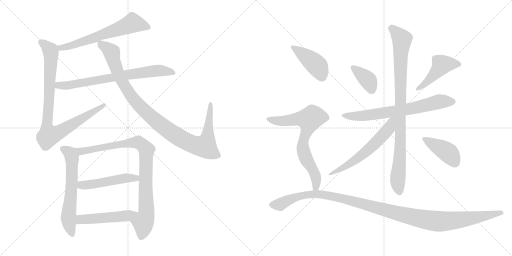
t = 0.00 s
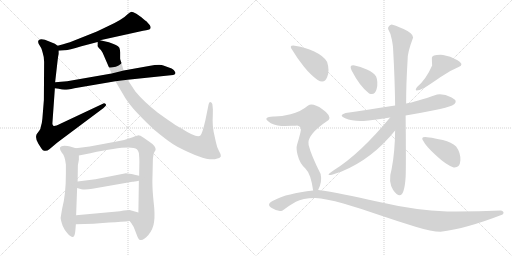
t = 2.73 s
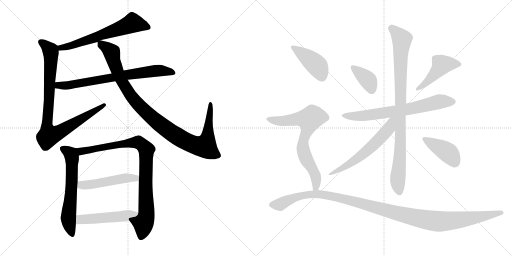
t = 5.46 s
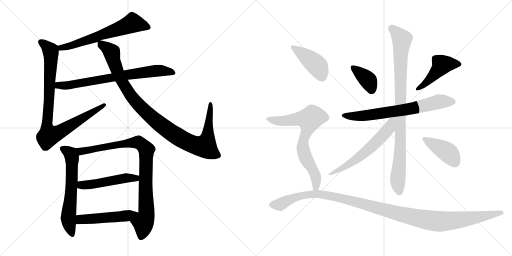
t = 8.19 s
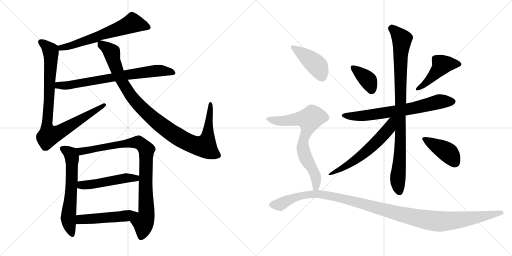
t = 10.93 s
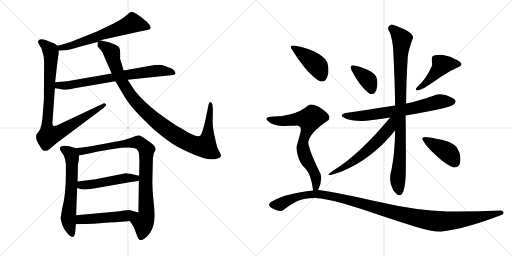
t = 13.66 s

The animated SVG that drew these frames (rendered in a browser with its animation timeline set to each time). Animation: 17 CSS @keyframes rules; one cycle of 13.66 s.

<svg version="1.1" viewBox="0 0 2048 1024" xmlns="http://www.w3.org/2000/svg">
  <g stroke="lightgray" stroke-dasharray="1,1" stroke-width="1" transform="scale(4, 4)">
    <line x1="0" y1="0" x2="256" y2="256"></line>
    <line x1="256" y1="0" x2="0" y2="256"></line>
    <line x1="128" y1="0" x2="128" y2="256"></line>
    <line x1="0" y1="128" x2="256" y2="128"></line>
    <line x1="256" y1="0" x2="512" y2="256"></line>
    <line x1="512" y1="0" x2="256" y2="256"></line>
    <line x1="384" y1="0" x2="384" y2="256"></line>
    <line x1="256" y1="128" x2="512" y2="128"></line>
  </g>
<g transform="scale(1, -1) translate(0, -850)">
   <style type="text/css">
    @keyframes keyframes0 {
      from {
       stroke: black;
       stroke-dashoffset: 631;
       stroke-width: 128;
       }
       67% {
       animation-timing-function: step-end;
       stroke: black;
       stroke-dashoffset: 0;
       stroke-width: 128;
       }
       to {
       stroke: black;
       stroke-width: 1024;
       }
       }
       #make-me-a-hanzi-animation-0 {
         animation: keyframes0 0.763509s both;
         animation-delay: 0.000000s;
         animation-timing-function: linear;
       }
    @keyframes keyframes1 {
      from {
       stroke: black;
       stroke-dashoffset: 899;
       stroke-width: 128;
       }
       75% {
       animation-timing-function: step-end;
       stroke: black;
       stroke-dashoffset: 0;
       stroke-width: 128;
       }
       to {
       stroke: black;
       stroke-width: 1024;
       }
       }
       #make-me-a-hanzi-animation-1 {
         animation: keyframes1 0.981608s both;
         animation-delay: 0.763509s;
         animation-timing-function: linear;
       }
    @keyframes keyframes2 {
      from {
       stroke: black;
       stroke-dashoffset: 726;
       stroke-width: 128;
       }
       70% {
       animation-timing-function: step-end;
       stroke: black;
       stroke-dashoffset: 0;
       stroke-width: 128;
       }
       to {
       stroke: black;
       stroke-width: 1024;
       }
       }
       #make-me-a-hanzi-animation-2 {
         animation: keyframes2 0.840820s both;
         animation-delay: 1.745117s;
         animation-timing-function: linear;
       }
    @keyframes keyframes3 {
      from {
       stroke: black;
       stroke-dashoffset: 1041;
       stroke-width: 128;
       }
       77% {
       animation-timing-function: step-end;
       stroke: black;
       stroke-dashoffset: 0;
       stroke-width: 128;
       }
       to {
       stroke: black;
       stroke-width: 1024;
       }
       }
       #make-me-a-hanzi-animation-3 {
         animation: keyframes3 1.097168s both;
         animation-delay: 2.585937s;
         animation-timing-function: linear;
       }
    @keyframes keyframes4 {
      from {
       stroke: black;
       stroke-dashoffset: 623;
       stroke-width: 128;
       }
       67% {
       animation-timing-function: step-end;
       stroke: black;
       stroke-dashoffset: 0;
       stroke-width: 128;
       }
       to {
       stroke: black;
       stroke-width: 1024;
       }
       }
       #make-me-a-hanzi-animation-4 {
         animation: keyframes4 0.756999s both;
         animation-delay: 3.683105s;
         animation-timing-function: linear;
       }
    @keyframes keyframes5 {
      from {
       stroke: black;
       stroke-dashoffset: 896;
       stroke-width: 128;
       }
       74% {
       animation-timing-function: step-end;
       stroke: black;
       stroke-dashoffset: 0;
       stroke-width: 128;
       }
       to {
       stroke: black;
       stroke-width: 1024;
       }
       }
       #make-me-a-hanzi-animation-5 {
         animation: keyframes5 0.979167s both;
         animation-delay: 4.440104s;
         animation-timing-function: linear;
       }
    @keyframes keyframes6 {
      from {
       stroke: black;
       stroke-dashoffset: 495;
       stroke-width: 128;
       }
       62% {
       animation-timing-function: step-end;
       stroke: black;
       stroke-dashoffset: 0;
       stroke-width: 128;
       }
       to {
       stroke: black;
       stroke-width: 1024;
       }
       }
       #make-me-a-hanzi-animation-6 {
         animation: keyframes6 0.652832s both;
         animation-delay: 5.419271s;
         animation-timing-function: linear;
       }
    @keyframes keyframes7 {
      from {
       stroke: black;
       stroke-dashoffset: 500;
       stroke-width: 128;
       }
       62% {
       animation-timing-function: step-end;
       stroke: black;
       stroke-dashoffset: 0;
       stroke-width: 128;
       }
       to {
       stroke: black;
       stroke-width: 1024;
       }
       }
       #make-me-a-hanzi-animation-7 {
         animation: keyframes7 0.656901s both;
         animation-delay: 6.072103s;
         animation-timing-function: linear;
       }
    @keyframes keyframes8 {
      from {
       stroke: black;
       stroke-dashoffset: 374;
       stroke-width: 128;
       }
       55% {
       animation-timing-function: step-end;
       stroke: black;
       stroke-dashoffset: 0;
       stroke-width: 128;
       }
       to {
       stroke: black;
       stroke-width: 1024;
       }
       }
       #make-me-a-hanzi-animation-8 {
         animation: keyframes8 0.554362s both;
         animation-delay: 6.729004s;
         animation-timing-function: linear;
       }
    @keyframes keyframes9 {
      from {
       stroke: black;
       stroke-dashoffset: 448;
       stroke-width: 128;
       }
       59% {
       animation-timing-function: step-end;
       stroke: black;
       stroke-dashoffset: 0;
       stroke-width: 128;
       }
       to {
       stroke: black;
       stroke-width: 1024;
       }
       }
       #make-me-a-hanzi-animation-9 {
         animation: keyframes9 0.614583s both;
         animation-delay: 7.283366s;
         animation-timing-function: linear;
       }
    @keyframes keyframes10 {
      from {
       stroke: black;
       stroke-dashoffset: 691;
       stroke-width: 128;
       }
       69% {
       animation-timing-function: step-end;
       stroke: black;
       stroke-dashoffset: 0;
       stroke-width: 128;
       }
       to {
       stroke: black;
       stroke-width: 1024;
       }
       }
       #make-me-a-hanzi-animation-10 {
         animation: keyframes10 0.812337s both;
         animation-delay: 7.897949s;
         animation-timing-function: linear;
       }
    @keyframes keyframes11 {
      from {
       stroke: black;
       stroke-dashoffset: 929;
       stroke-width: 128;
       }
       75% {
       animation-timing-function: step-end;
       stroke: black;
       stroke-dashoffset: 0;
       stroke-width: 128;
       }
       to {
       stroke: black;
       stroke-width: 1024;
       }
       }
       #make-me-a-hanzi-animation-11 {
         animation: keyframes11 1.006022s both;
         animation-delay: 8.710286s;
         animation-timing-function: linear;
       }
    @keyframes keyframes12 {
      from {
       stroke: black;
       stroke-dashoffset: 575;
       stroke-width: 128;
       }
       65% {
       animation-timing-function: step-end;
       stroke: black;
       stroke-dashoffset: 0;
       stroke-width: 128;
       }
       to {
       stroke: black;
       stroke-width: 1024;
       }
       }
       #make-me-a-hanzi-animation-12 {
         animation: keyframes12 0.717936s both;
         animation-delay: 9.716308s;
         animation-timing-function: linear;
       }
    @keyframes keyframes13 {
      from {
       stroke: black;
       stroke-dashoffset: 407;
       stroke-width: 128;
       }
       57% {
       animation-timing-function: step-end;
       stroke: black;
       stroke-dashoffset: 0;
       stroke-width: 128;
       }
       to {
       stroke: black;
       stroke-width: 1024;
       }
       }
       #make-me-a-hanzi-animation-13 {
         animation: keyframes13 0.581217s both;
         animation-delay: 10.434244s;
         animation-timing-function: linear;
       }
    @keyframes keyframes14 {
      from {
       stroke: black;
       stroke-dashoffset: 421;
       stroke-width: 128;
       }
       58% {
       animation-timing-function: step-end;
       stroke: black;
       stroke-dashoffset: 0;
       stroke-width: 128;
       }
       to {
       stroke: black;
       stroke-width: 1024;
       }
       }
       #make-me-a-hanzi-animation-14 {
         animation: keyframes14 0.592611s both;
         animation-delay: 11.015461s;
         animation-timing-function: linear;
       }
    @keyframes keyframes15 {
      from {
       stroke: black;
       stroke-dashoffset: 708;
       stroke-width: 128;
       }
       70% {
       animation-timing-function: step-end;
       stroke: black;
       stroke-dashoffset: 0;
       stroke-width: 128;
       }
       to {
       stroke: black;
       stroke-width: 1024;
       }
       }
       #make-me-a-hanzi-animation-15 {
         animation: keyframes15 0.826172s both;
         animation-delay: 11.608072s;
         animation-timing-function: linear;
       }
    @keyframes keyframes16 {
      from {
       stroke: black;
       stroke-dashoffset: 1195;
       stroke-width: 128;
       }
       80% {
       animation-timing-function: step-end;
       stroke: black;
       stroke-dashoffset: 0;
       stroke-width: 128;
       }
       to {
       stroke: black;
       stroke-width: 1024;
       }
       }
       #make-me-a-hanzi-animation-16 {
         animation: keyframes16 1.222493s both;
         animation-delay: 12.434244s;
         animation-timing-function: linear;
       }
</style>
<path d="M 400.5 689.5 L 572.5 727.5 Q 599.5 730.5 601.5 736.5 Q 604.5 741.5 599.5 749.5 L 585.5 765.5 Q 583.5 765.5 565.5 781.5 L 545.5 795.5 Q 529.5 803.5 523.5 802.5 Q 518.5 801.5 511.5 794.5 Q 491.5 773.5 435.5 747.5 L 387.5 724.5 L 284.5 683.5 Q 280.5 681.5 230.5 667.5 C 201.5 659.5 204.5 645.5 234.5 647.5 L 258.5 649.5 Q 271.5 648.5 325.5 665.5 L 390.5 682.5 C 419.5 690.5 371.5 683.5 400.5 689.5 Z" fill="lightgray"></path> 
<path d="M 230.5 667.5 L 219.5 675.5 L 179.5 691.5 L 165.5 693.5 Q 147.5 692.5 154.5 675.5 L 163.5 660.5 Q 165.5 658.5 170.5 640.5 Q 176.5 622.5 176.5 603.5 L 175.5 450.5 L 169.5 375.5 Q 167.5 354.5 163.5 344.5 Q 162.5 334.5 157.5 328.5 L 146.5 313.5 Q 139.5 296.5 153.5 275.5 Q 167.5 253.5 171.5 249.5 Q 185.5 242.5 197.5 253.5 L 229.5 280.5 L 407.5 413.5 Q 422.5 425.5 423.5 428.5 Q 425.5 431.5 422.5 434.5 Q 419.5 437.5 413.5 436.5 L 241.5 355.5 Q 217.5 343.5 213.5 347.5 Q 209.5 351.5 209.5 356.5 L 219.5 497.5 L 220.5 521.5 L 229.5 600.5 Q 232.5 627.5 234.5 634.5 L 234.5 647.5 C 235.5 664.5 235.5 664.5 230.5 667.5 Z" fill="lightgray"></path> 
<path d="M 219.5 497.5 L 235.5 495.5 Q 248.5 491.5 258.5 491.5 Q 269.5 491.5 297.5 497.5 L 461.5 525.5 L 510.5 531.5 L 692.5 550.5 Q 705.5 553.5 700.5 562.5 Q 696.5 571.5 686.5 576.5 L 653.5 588.5 Q 639.5 593.5 595.5 586.5 L 494.5 568.5 L 446.5 556.5 L 268.5 525.5 L 220.5 521.5 C 190.5 519.5 189.5 501.5 219.5 497.5 Z" fill="lightgray"></path> 
<path d="M 435.5 681.5 L 400.5 689.5 C 388.5 692.5 388.5 692.5 390.5 682.5 L 390.5 668.5 Q 387.5 667.5 395.5 658.5 Q 404.5 651.5 410.5 639.5 L 446.5 556.5 L 461.5 525.5 L 493.5 471.5 Q 504.5 450.5 533.5 415.5 Q 564.5 380.5 615.5 332.5 Q 677.5 280.5 709.5 263.5 Q 821.5 205.5 859.5 213.5 Q 882.5 218.5 883.5 225.5 Q 884.5 232.5 875.5 247.5 Q 867.5 261.5 863.5 282.5 L 854.5 323.5 Q 850.5 343.5 850.5 368.5 Q 851.5 392.5 851.5 413.5 L 849.5 433.5 Q 847.5 441.5 841.5 442.5 Q 836.5 442.5 834.5 433.5 L 821.5 369.5 Q 808.5 313.5 801.5 308.5 Q 789.5 295.5 724.5 337.5 Q 706.5 345.5 631.5 399.5 Q 575.5 443.5 541.5 484.5 L 510.5 531.5 L 494.5 568.5 L 486.5 596.5 Q 480.5 613.5 480.5 615.5 L 480.5 641.5 Q 480.5 650.5 477.5 659.5 Q 473.5 666.5 463.5 670.5 Q 453.5 674.5 435.5 681.5 Z" fill="lightgray"></path> 
<path d="M 303.5 257.5 L 280.5 264.5 Q 272.5 267.5 257.5 267.5 Q 243.5 266.5 240.5 261.5 Q 238.5 255.5 241.5 249.5 L 247.5 239.5 Q 259.5 228.5 263.5 192.5 L 263.5 155.5 Q 263.5 71.5 248.5 15.5 L 242.5 -20.5 Q 242.5 -28.5 250.5 -52.5 Q 256.5 -67.5 269.5 -82.5 Q 283.5 -98.5 291.5 -97.5 Q 299.5 -96.5 301.5 -70.5 L 303.5 -46.5 L 304.5 -10.5 L 308.5 98.5 L 310.5 124.5 L 311.5 189.5 L 315.5 211.5 L 315.5 228.5 C 315.5 253.5 315.5 253.5 303.5 257.5 Z" fill="lightgray"></path> 
<path d="M 518.5 -33.5 L 525.5 -42.5 Q 535.5 -56.5 539.5 -69.5 L 549.5 -95.5 Q 560.5 -127.5 593.5 -89.5 Q 613.5 -64.5 616.5 -35.5 Q 620.5 -6.5 614.5 42.5 Q 609.5 90.5 609.5 125.5 L 611.5 211.5 Q 611.5 219.5 613.5 227.5 Q 613.5 236.5 617.5 242.5 Q 621.5 248.5 622.5 251.5 Q 624.5 265.5 597.5 283.5 L 574.5 299.5 Q 558.5 309.5 551.5 308.5 Q 545.5 307.5 518.5 297.5 Q 491.5 287.5 471.5 285.5 L 358.5 264.5 L 303.5 257.5 C 273.5 253.5 286.5 222.5 315.5 228.5 L 361.5 237.5 Q 522.5 271.5 547.5 253.5 Q 552.5 249.5 555.5 238.5 Q 557.5 217.5 557.5 203.5 L 556.5 147.5 L 555.5 127.5 L 553.5 0.5 C 553.5 -29.5 500.5 -9.5 518.5 -33.5 Z" fill="lightgray"></path> 
<path d="M 308.5 98.5 L 325.5 93.5 Q 342.5 90.5 369.5 95.5 L 529.5 123.5 Q 535.5 123.5 555.5 127.5 C 584.5 133.5 585.5 140.5 556.5 147.5 L 538.5 151.5 Q 512.5 157.5 503.5 157.5 L 381.5 133.5 L 310.5 124.5 C 280.5 120.5 279.5 106.5 308.5 98.5 Z" fill="lightgray"></path> 
<path d="M 373.5 -44.5 L 436.5 -39.5 Q 489.5 -36.5 518.5 -33.5 C 548.5 -30.5 582.5 -7.5 553.5 0.5 L 521.5 9.5 Q 520.5 10.5 479.5 5.5 L 304.5 -10.5 C 274.5 -13.5 273.5 -47.5 303.5 -46.5 L 373.5 -44.5 Z" fill="lightgray"></path> 
<path d="M 1476.5 476.5 Q 1499.5 466.5 1506.5 494.5 Q 1513.5 522.5 1504.5 544.5 Q 1494.5 560.5 1467.5 572.5 Q 1440.5 584.5 1418.5 588.5 Q 1394.5 591.5 1406.5 568.5 Q 1439.5 504.5 1476.5 476.5 Z" fill="lightgray"></path> 
<path d="M 1668.5 502.5 Q 1649.5 476.5 1696.5 498.5 Q 1722.5 514.5 1761.0 541.5 Q 1799.5 568.5 1834.5 582.5 Q 1859.5 592.5 1830.0 609.5 Q 1800.5 626.5 1772.5 630.5 Q 1727.5 632.5 1727.5 619.0 Q 1727.5 605.5 1728.5 588.5 Q 1704.5 533.5 1668.5 502.5 Z" fill="lightgray"></path> 
<path d="M 1580.5 428.5 Q 1461.5 410.5 1382.5 398.5 Q 1351.5 389.5 1380.5 377.0 Q 1409.5 364.5 1454.5 366.5 Q 1490.5 370.5 1560.5 380.5 L 1622.5 388.5 Q 1682.5 398.5 1736.0 409.5 Q 1789.5 420.5 1808.5 428.5 Q 1837.5 444.5 1806.5 460.5 Q 1775.5 476.5 1748.5 472.5 Q 1660.5 442.5 1624.5 436.5 L 1580.5 428.5 Z" fill="lightgray"></path> 
<path d="M 1566.5 752.5 Q 1550.5 746.5 1552.5 734.5 Q 1562.5 718.5 1567.5 691.0 Q 1572.5 663.5 1572.5 652.5 Q 1579.5 528.5 1580.5 428.5 L 1580.5 328.5 Q 1579.5 240.5 1566.5 174.5 Q 1551.5 124.5 1572.5 90.5 Q 1615.5 29.5 1622.5 142.5 Q 1623.5 159.5 1623.5 233.0 Q 1623.5 306.5 1622.5 388.5 L 1624.5 436.5 Q 1624.5 516.5 1630.5 612.5 Q 1629.5 639.5 1652.5 700.5 Q 1652.5 716.5 1614.5 734.0 Q 1576.5 751.5 1566.5 752.5 Z" fill="lightgray"></path> 
<path d="M 1560.5 380.5 Q 1439.5 234.5 1336.5 170.5 Q 1279.5 132.5 1366.5 164.5 Q 1488.5 214.5 1580.5 328.5 C 1628.5 387.5 1579.5 403.5 1560.5 380.5 Z" fill="lightgray"></path> 
<path d="M 1814.5 180.5 Q 1839.5 178.5 1841.5 208.5 Q 1843.5 238.5 1824.5 264.5 Q 1806.5 281.5 1771.5 290.0 Q 1736.5 298.5 1716.5 300.5 Q 1676.5 307.5 1694.5 284.5 Q 1702.5 267.5 1744.5 228.0 Q 1786.5 188.5 1814.5 180.5 Z" fill="lightgray"></path> 
<path d="M 1270.5 530.5 Q 1297.5 513.5 1308.5 541.0 Q 1319.5 568.5 1308.5 602.5 Q 1295.5 625.5 1257.0 644.0 Q 1218.5 662.5 1184.5 666.5 Q 1150.5 672.5 1170.5 648.5 Q 1188.5 617.5 1216.0 583.5 Q 1243.5 549.5 1270.5 530.5 Z" fill="lightgray"></path> 
<path d="M 1272.5 90.5 Q 1289.5 123.5 1282.5 154.5 Q 1244.5 229.5 1234.5 270.5 Q 1224.5 310.5 1314.5 370.5 Q 1327.5 387.5 1289.5 413.5 Q 1251.5 439.5 1232.5 428.5 Q 1201.5 402.5 1162.5 393.5 Q 1122.5 383.5 1092.5 384.5 Q 1051.5 381.5 1072.5 365.5 Q 1092.5 348.5 1126.5 346.5 Q 1155.5 347.5 1166.5 347.5 Q 1177.5 346.5 1188.5 348.5 Q 1208.5 346.5 1201.5 319.5 Q 1194.5 291.5 1188.5 272.5 Q 1183.5 257.5 1190.5 230.5 Q 1198.5 197.5 1221.5 176.5 Q 1243.5 155.5 1252.5 88.5 C 1257.5 58.5 1260.5 63.5 1272.5 90.5 Z" fill="lightgray"></path> 
<path d="M 2010.5 -7.5 Q 2020.5 3.5 2004.5 8.5 Q 1900.5 3.5 1788.5 4.5 Q 1664.5 8.5 1512.5 43.5 Q 1360.5 78.5 1272.5 90.5 L 1252.5 88.5 Q 1146.5 76.5 1098.5 50.5 Q 1060.5 34.5 1087.0 18.0 Q 1113.5 1.5 1130.5 8.5 Q 1157.5 28.5 1183.5 43.0 Q 1209.5 57.5 1260.5 58.5 Q 1303.5 56.5 1373.5 36.0 Q 1443.5 15.5 1520.0 -10.5 Q 1596.5 -36.5 1662.0 -56.5 Q 1727.5 -76.5 1762.5 -76.5 Q 1863.5 -64.5 2010.5 -7.5 Z" fill="lightgray"></path> 
      <clipPath id="make-me-a-hanzi-clip-0">
      <path d="M 400.5 689.5 L 572.5 727.5 Q 599.5 730.5 601.5 736.5 Q 604.5 741.5 599.5 749.5 L 585.5 765.5 Q 583.5 765.5 565.5 781.5 L 545.5 795.5 Q 529.5 803.5 523.5 802.5 Q 518.5 801.5 511.5 794.5 Q 491.5 773.5 435.5 747.5 L 387.5 724.5 L 284.5 683.5 Q 280.5 681.5 230.5 667.5 C 201.5 659.5 204.5 645.5 234.5 647.5 L 258.5 649.5 Q 271.5 648.5 325.5 665.5 L 390.5 682.5 C 419.5 690.5 371.5 683.5 400.5 689.5 Z" fill="lightgray"></path>
      </clipPath>
      <path clip-path="url(#make-me-a-hanzi-clip-0)" d="M 592.5 741.5 L 528.5 757.5 L 311.5 676.5 L 245.5 662.5 L 240.5 653.5 " fill="none" id="make-me-a-hanzi-animation-0" stroke-dasharray="503 1006" stroke-linecap="round"></path>

      <clipPath id="make-me-a-hanzi-clip-1">
      <path d="M 230.5 667.5 L 219.5 675.5 L 179.5 691.5 L 165.5 693.5 Q 147.5 692.5 154.5 675.5 L 163.5 660.5 Q 165.5 658.5 170.5 640.5 Q 176.5 622.5 176.5 603.5 L 175.5 450.5 L 169.5 375.5 Q 167.5 354.5 163.5 344.5 Q 162.5 334.5 157.5 328.5 L 146.5 313.5 Q 139.5 296.5 153.5 275.5 Q 167.5 253.5 171.5 249.5 Q 185.5 242.5 197.5 253.5 L 229.5 280.5 L 407.5 413.5 Q 422.5 425.5 423.5 428.5 Q 425.5 431.5 422.5 434.5 Q 419.5 437.5 413.5 436.5 L 241.5 355.5 Q 217.5 343.5 213.5 347.5 Q 209.5 351.5 209.5 356.5 L 219.5 497.5 L 220.5 521.5 L 229.5 600.5 Q 232.5 627.5 234.5 634.5 L 234.5 647.5 C 235.5 664.5 235.5 664.5 230.5 667.5 Z" fill="lightgray"></path>
      </clipPath>
      <path clip-path="url(#make-me-a-hanzi-clip-1)" d="M 163.5 682.5 L 190.5 661.5 L 203.5 637.5 L 188.5 363.5 L 197.5 308.5 L 230.5 318.5 L 416.5 430.5 " fill="none" id="make-me-a-hanzi-animation-1" stroke-dasharray="771 1542" stroke-linecap="round"></path>

      <clipPath id="make-me-a-hanzi-clip-2">
      <path d="M 219.5 497.5 L 235.5 495.5 Q 248.5 491.5 258.5 491.5 Q 269.5 491.5 297.5 497.5 L 461.5 525.5 L 510.5 531.5 L 692.5 550.5 Q 705.5 553.5 700.5 562.5 Q 696.5 571.5 686.5 576.5 L 653.5 588.5 Q 639.5 593.5 595.5 586.5 L 494.5 568.5 L 446.5 556.5 L 268.5 525.5 L 220.5 521.5 C 190.5 519.5 189.5 501.5 219.5 497.5 Z" fill="lightgray"></path>
      </clipPath>
      <path clip-path="url(#make-me-a-hanzi-clip-2)" d="M 224.5 503.5 L 625.5 567.5 L 689.5 561.5 " fill="none" id="make-me-a-hanzi-animation-2" stroke-dasharray="598 1196" stroke-linecap="round"></path>

      <clipPath id="make-me-a-hanzi-clip-3">
      <path d="M 435.5 681.5 L 400.5 689.5 C 388.5 692.5 388.5 692.5 390.5 682.5 L 390.5 668.5 Q 387.5 667.5 395.5 658.5 Q 404.5 651.5 410.5 639.5 L 446.5 556.5 L 461.5 525.5 L 493.5 471.5 Q 504.5 450.5 533.5 415.5 Q 564.5 380.5 615.5 332.5 Q 677.5 280.5 709.5 263.5 Q 821.5 205.5 859.5 213.5 Q 882.5 218.5 883.5 225.5 Q 884.5 232.5 875.5 247.5 Q 867.5 261.5 863.5 282.5 L 854.5 323.5 Q 850.5 343.5 850.5 368.5 Q 851.5 392.5 851.5 413.5 L 849.5 433.5 Q 847.5 441.5 841.5 442.5 Q 836.5 442.5 834.5 433.5 L 821.5 369.5 Q 808.5 313.5 801.5 308.5 Q 789.5 295.5 724.5 337.5 Q 706.5 345.5 631.5 399.5 Q 575.5 443.5 541.5 484.5 L 510.5 531.5 L 494.5 568.5 L 486.5 596.5 Q 480.5 613.5 480.5 615.5 L 480.5 641.5 Q 480.5 650.5 477.5 659.5 Q 473.5 666.5 463.5 670.5 Q 453.5 674.5 435.5 681.5 Z" fill="lightgray"></path>
      </clipPath>
      <path clip-path="url(#make-me-a-hanzi-clip-3)" d="M 402.5 675.5 L 446.5 641.5 L 470.5 561.5 L 528.5 460.5 L 630.5 360.5 L 722.5 296.5 L 775.5 271.5 L 819.5 265.5 L 830.5 296.5 L 842.5 434.5 " fill="none" id="make-me-a-hanzi-animation-3" stroke-dasharray="913 1826" stroke-linecap="round"></path>

      <clipPath id="make-me-a-hanzi-clip-4">
      <path d="M 303.5 257.5 L 280.5 264.5 Q 272.5 267.5 257.5 267.5 Q 243.5 266.5 240.5 261.5 Q 238.5 255.5 241.5 249.5 L 247.5 239.5 Q 259.5 228.5 263.5 192.5 L 263.5 155.5 Q 263.5 71.5 248.5 15.5 L 242.5 -20.5 Q 242.5 -28.5 250.5 -52.5 Q 256.5 -67.5 269.5 -82.5 Q 283.5 -98.5 291.5 -97.5 Q 299.5 -96.5 301.5 -70.5 L 303.5 -46.5 L 304.5 -10.5 L 308.5 98.5 L 310.5 124.5 L 311.5 189.5 L 315.5 211.5 L 315.5 228.5 C 315.5 253.5 315.5 253.5 303.5 257.5 Z" fill="lightgray"></path>
      </clipPath>
      <path clip-path="url(#make-me-a-hanzi-clip-4)" d="M 248.5 256.5 L 282.5 234.5 L 288.5 210.5 L 287.5 131.5 L 273.5 -20.5 L 289.5 -88.5 " fill="none" id="make-me-a-hanzi-animation-4" stroke-dasharray="495 990" stroke-linecap="round"></path>

      <clipPath id="make-me-a-hanzi-clip-5">
      <path d="M 518.5 -33.5 L 525.5 -42.5 Q 535.5 -56.5 539.5 -69.5 L 549.5 -95.5 Q 560.5 -127.5 593.5 -89.5 Q 613.5 -64.5 616.5 -35.5 Q 620.5 -6.5 614.5 42.5 Q 609.5 90.5 609.5 125.5 L 611.5 211.5 Q 611.5 219.5 613.5 227.5 Q 613.5 236.5 617.5 242.5 Q 621.5 248.5 622.5 251.5 Q 624.5 265.5 597.5 283.5 L 574.5 299.5 Q 558.5 309.5 551.5 308.5 Q 545.5 307.5 518.5 297.5 Q 491.5 287.5 471.5 285.5 L 358.5 264.5 L 303.5 257.5 C 273.5 253.5 286.5 222.5 315.5 228.5 L 361.5 237.5 Q 522.5 271.5 547.5 253.5 Q 552.5 249.5 555.5 238.5 Q 557.5 217.5 557.5 203.5 L 556.5 147.5 L 555.5 127.5 L 553.5 0.5 C 553.5 -29.5 500.5 -9.5 518.5 -33.5 Z" fill="lightgray"></path>
      </clipPath>
      <path clip-path="url(#make-me-a-hanzi-clip-5)" d="M 311.5 252.5 L 325.5 246.5 L 372.5 250.5 L 452.5 269.5 L 547.5 281.5 L 565.5 273.5 L 585.5 252.5 L 586.5 -2.5 L 572.5 -39.5 L 570.5 -83.5 L 564.5 -94.5 " fill="none" id="make-me-a-hanzi-animation-5" stroke-dasharray="768 1536" stroke-linecap="round"></path>

      <clipPath id="make-me-a-hanzi-clip-6">
      <path d="M 308.5 98.5 L 325.5 93.5 Q 342.5 90.5 369.5 95.5 L 529.5 123.5 Q 535.5 123.5 555.5 127.5 C 584.5 133.5 585.5 140.5 556.5 147.5 L 538.5 151.5 Q 512.5 157.5 503.5 157.5 L 381.5 133.5 L 310.5 124.5 C 280.5 120.5 279.5 106.5 308.5 98.5 Z" fill="lightgray"></path>
      </clipPath>
      <path clip-path="url(#make-me-a-hanzi-clip-6)" d="M 314.5 104.5 L 499.5 138.5 L 550.5 142.5 " fill="none" id="make-me-a-hanzi-animation-6" stroke-dasharray="367 734" stroke-linecap="round"></path>

      <clipPath id="make-me-a-hanzi-clip-7">
      <path d="M 373.5 -44.5 L 436.5 -39.5 Q 489.5 -36.5 518.5 -33.5 C 548.5 -30.5 582.5 -7.5 553.5 0.5 L 521.5 9.5 Q 520.5 10.5 479.5 5.5 L 304.5 -10.5 C 274.5 -13.5 273.5 -47.5 303.5 -46.5 L 373.5 -44.5 Z" fill="lightgray"></path>
      </clipPath>
      <path clip-path="url(#make-me-a-hanzi-clip-7)" d="M 310.5 -40.5 L 329.5 -26.5 L 509.5 -12.5 L 547.5 -1.5 " fill="none" id="make-me-a-hanzi-animation-7" stroke-dasharray="372 744" stroke-linecap="round"></path>

      <clipPath id="make-me-a-hanzi-clip-8">
      <path d="M 1476.5 476.5 Q 1499.5 466.5 1506.5 494.5 Q 1513.5 522.5 1504.5 544.5 Q 1494.5 560.5 1467.5 572.5 Q 1440.5 584.5 1418.5 588.5 Q 1394.5 591.5 1406.5 568.5 Q 1439.5 504.5 1476.5 476.5 Z" fill="lightgray"></path>
      </clipPath>
      <path clip-path="url(#make-me-a-hanzi-clip-8)" d="M 1412.5 578.5 L 1469.5 532.5 L 1486.5 491.5 " fill="none" id="make-me-a-hanzi-animation-8" stroke-dasharray="246 492" stroke-linecap="round"></path>

      <clipPath id="make-me-a-hanzi-clip-9">
      <path d="M 1668.5 502.5 Q 1649.5 476.5 1696.5 498.5 Q 1722.5 514.5 1761.0 541.5 Q 1799.5 568.5 1834.5 582.5 Q 1859.5 592.5 1830.0 609.5 Q 1800.5 626.5 1772.5 630.5 Q 1727.5 632.5 1727.5 619.0 Q 1727.5 605.5 1728.5 588.5 Q 1704.5 533.5 1668.5 502.5 Z" fill="lightgray"></path>
      </clipPath>
      <path clip-path="url(#make-me-a-hanzi-clip-9)" d="M 1832.5 596.5 L 1767.5 591.5 L 1682.5 497.5 " fill="none" id="make-me-a-hanzi-animation-9" stroke-dasharray="320 640" stroke-linecap="round"></path>

      <clipPath id="make-me-a-hanzi-clip-10">
      <path d="M 1580.5 428.5 Q 1461.5 410.5 1382.5 398.5 Q 1351.5 389.5 1380.5 377.0 Q 1409.5 364.5 1454.5 366.5 Q 1490.5 370.5 1560.5 380.5 L 1622.5 388.5 Q 1682.5 398.5 1736.0 409.5 Q 1789.5 420.5 1808.5 428.5 Q 1837.5 444.5 1806.5 460.5 Q 1775.5 476.5 1748.5 472.5 Q 1660.5 442.5 1624.5 436.5 L 1580.5 428.5 Z" fill="lightgray"></path>
      </clipPath>
      <path clip-path="url(#make-me-a-hanzi-clip-10)" d="M 1377.5 388.5 L 1469.5 389.5 L 1611.5 409.5 L 1766.5 445.5 L 1806.5 443.5 " fill="none" id="make-me-a-hanzi-animation-10" stroke-dasharray="563 1126" stroke-linecap="round"></path>

      <clipPath id="make-me-a-hanzi-clip-11">
      <path d="M 1566.5 752.5 Q 1550.5 746.5 1552.5 734.5 Q 1562.5 718.5 1567.5 691.0 Q 1572.5 663.5 1572.5 652.5 Q 1579.5 528.5 1580.5 428.5 L 1580.5 328.5 Q 1579.5 240.5 1566.5 174.5 Q 1551.5 124.5 1572.5 90.5 Q 1615.5 29.5 1622.5 142.5 Q 1623.5 159.5 1623.5 233.0 Q 1623.5 306.5 1622.5 388.5 L 1624.5 436.5 Q 1624.5 516.5 1630.5 612.5 Q 1629.5 639.5 1652.5 700.5 Q 1652.5 716.5 1614.5 734.0 Q 1576.5 751.5 1566.5 752.5 Z" fill="lightgray"></path>
      </clipPath>
      <path clip-path="url(#make-me-a-hanzi-clip-11)" d="M 1567.5 739.5 L 1607.5 693.5 L 1601.5 613.5 L 1600.5 240.5 L 1591.5 146.5 L 1597.5 82.5 " fill="none" id="make-me-a-hanzi-animation-11" stroke-dasharray="801 1602" stroke-linecap="round"></path>

      <clipPath id="make-me-a-hanzi-clip-12">
      <path d="M 1560.5 380.5 Q 1439.5 234.5 1336.5 170.5 Q 1279.5 132.5 1366.5 164.5 Q 1488.5 214.5 1580.5 328.5 C 1628.5 387.5 1579.5 403.5 1560.5 380.5 Z" fill="lightgray"></path>
      </clipPath>
      <path clip-path="url(#make-me-a-hanzi-clip-12)" d="M 1576.5 376.5 L 1567.5 368.5 L 1556.5 336.5 L 1488.5 266.5 L 1420.5 209.5 L 1357.5 172.5 L 1350.5 160.5 " fill="none" id="make-me-a-hanzi-animation-12" stroke-dasharray="447 894" stroke-linecap="round"></path>

      <clipPath id="make-me-a-hanzi-clip-13">
      <path d="M 1814.5 180.5 Q 1839.5 178.5 1841.5 208.5 Q 1843.5 238.5 1824.5 264.5 Q 1806.5 281.5 1771.5 290.0 Q 1736.5 298.5 1716.5 300.5 Q 1676.5 307.5 1694.5 284.5 Q 1702.5 267.5 1744.5 228.0 Q 1786.5 188.5 1814.5 180.5 Z" fill="lightgray"></path>
      </clipPath>
      <path clip-path="url(#make-me-a-hanzi-clip-13)" d="M 1703.5 294.5 L 1795.5 237.5 L 1818.5 201.5 " fill="none" id="make-me-a-hanzi-animation-13" stroke-dasharray="279 558" stroke-linecap="round"></path>

      <clipPath id="make-me-a-hanzi-clip-14">
      <path d="M 1270.5 530.5 Q 1297.5 513.5 1308.5 541.0 Q 1319.5 568.5 1308.5 602.5 Q 1295.5 625.5 1257.0 644.0 Q 1218.5 662.5 1184.5 666.5 Q 1150.5 672.5 1170.5 648.5 Q 1188.5 617.5 1216.0 583.5 Q 1243.5 549.5 1270.5 530.5 Z" fill="lightgray"></path>
      </clipPath>
      <path clip-path="url(#make-me-a-hanzi-clip-14)" d="M 1174.5 659.5 L 1268.5 587.5 L 1287.5 545.5 " fill="none" id="make-me-a-hanzi-animation-14" stroke-dasharray="293 586" stroke-linecap="round"></path>

      <clipPath id="make-me-a-hanzi-clip-15">
      <path d="M 1272.5 90.5 Q 1289.5 123.5 1282.5 154.5 Q 1244.5 229.5 1234.5 270.5 Q 1224.5 310.5 1314.5 370.5 Q 1327.5 387.5 1289.5 413.5 Q 1251.5 439.5 1232.5 428.5 Q 1201.5 402.5 1162.5 393.5 Q 1122.5 383.5 1092.5 384.5 Q 1051.5 381.5 1072.5 365.5 Q 1092.5 348.5 1126.5 346.5 Q 1155.5 347.5 1166.5 347.5 Q 1177.5 346.5 1188.5 348.5 Q 1208.5 346.5 1201.5 319.5 Q 1194.5 291.5 1188.5 272.5 Q 1183.5 257.5 1190.5 230.5 Q 1198.5 197.5 1221.5 176.5 Q 1243.5 155.5 1252.5 88.5 C 1257.5 58.5 1260.5 63.5 1272.5 90.5 Z" fill="lightgray"></path>
      </clipPath>
      <path clip-path="url(#make-me-a-hanzi-clip-15)" d="M 1080.5 376.5 L 1120.5 365.5 L 1194.5 375.5 L 1238.5 373.5 L 1212.5 282.5 L 1211.5 255.5 L 1227.5 208.5 L 1259.5 154.5 L 1265.5 114.5 L 1256.5 99.5 " fill="none" id="make-me-a-hanzi-animation-15" stroke-dasharray="580 1160" stroke-linecap="round"></path>

      <clipPath id="make-me-a-hanzi-clip-16">
      <path d="M 2010.5 -7.5 Q 2020.5 3.5 2004.5 8.5 Q 1900.5 3.5 1788.5 4.5 Q 1664.5 8.5 1512.5 43.5 Q 1360.5 78.5 1272.5 90.5 L 1252.5 88.5 Q 1146.5 76.5 1098.5 50.5 Q 1060.5 34.5 1087.0 18.0 Q 1113.5 1.5 1130.5 8.5 Q 1157.5 28.5 1183.5 43.0 Q 1209.5 57.5 1260.5 58.5 Q 1303.5 56.5 1373.5 36.0 Q 1443.5 15.5 1520.0 -10.5 Q 1596.5 -36.5 1662.0 -56.5 Q 1727.5 -76.5 1762.5 -76.5 Q 1863.5 -64.5 2010.5 -7.5 Z" fill="lightgray"></path>
      </clipPath>
      <path clip-path="url(#make-me-a-hanzi-clip-16)" d="M 1089.5 30.5 L 1120.5 32.5 L 1205.5 68.5 L 1275.5 74.5 L 1395.5 50.5 L 1624.5 -11.5 L 1727.5 -32.5 L 1786.5 -34.5 L 1852.5 -27.5 L 2005.5 -0.5 " fill="none" id="make-me-a-hanzi-animation-16" stroke-dasharray="1067 2134" stroke-linecap="round"></path>

</g>
</svg>
